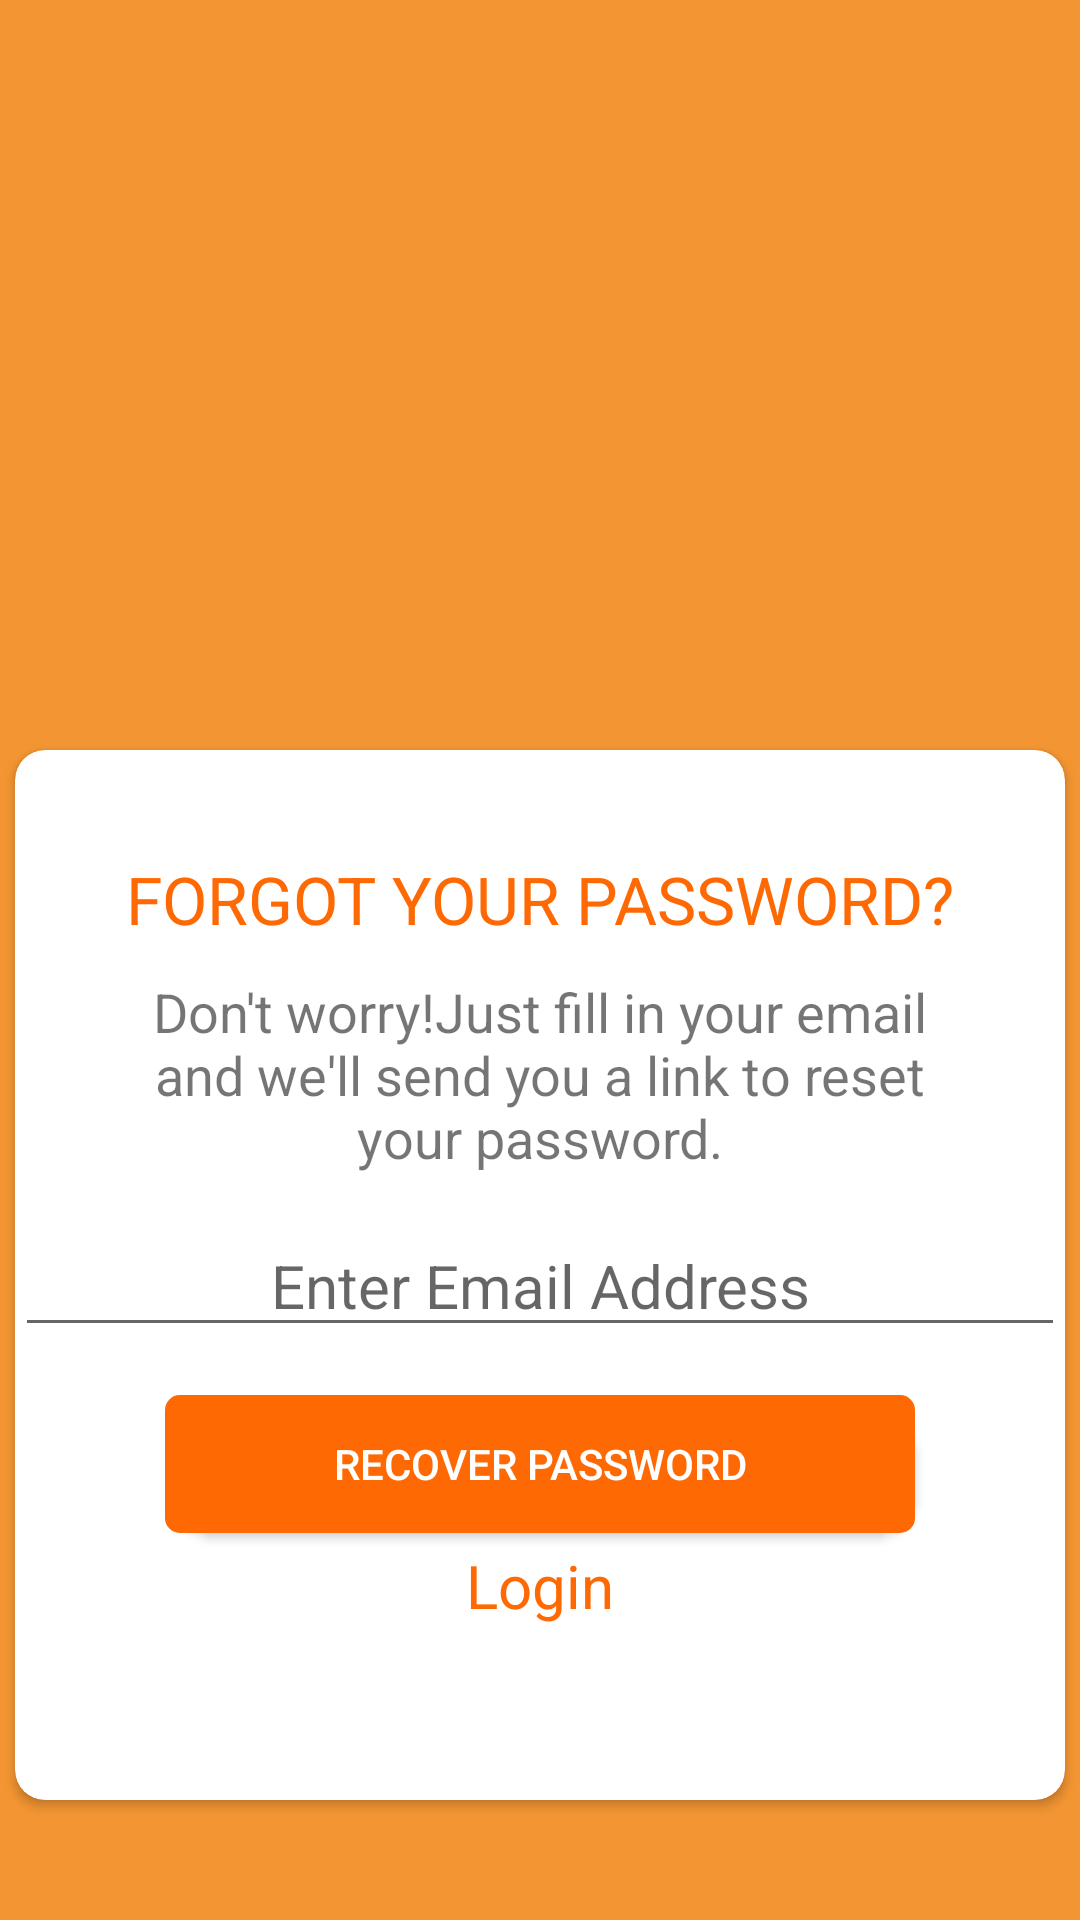

Produce the Android XML layout that renders to this screen, including the resource entries it uses.
<!-- AndroidManifest.xml: application theme HiddenTitleTheme -->
<!-- res/layout/fragment_emailverifyfragment.xml -->
<?xml version="1.0" encoding="utf-8"?>
<RelativeLayout xmlns:android="http://schemas.android.com/apk/res/android"
    xmlns:tools="http://schemas.android.com/tools"
    android:layout_width="match_parent"
    android:layout_height="match_parent"
    xmlns:app="http://schemas.android.com/apk/res-auto"
    android:background="#F39532"
    tools:context=".emailverifyfragment">

    <ImageView
        android:layout_width="wrap_content"
        android:layout_height="wrap_content"
        android:layout_centerHorizontal="true"
        android:layout_marginTop="71dp"
        android:src="@drawable/logo" />
    <androidx.cardview.widget.CardView
        android:layout_width="350dp"
        android:layout_height="350dp"
        android:layout_marginTop="250dp"
        android:layout_centerHorizontal="true"
        app:cardCornerRadius="10dp"
        app:cardElevation="2dp">

        <TextView
            android:layout_width="wrap_content"
            android:layout_height="wrap_content"
            android:layout_gravity="center_horizontal"
            android:text="FORGOT YOUR PASSWORD?"
            android:layout_marginTop="35dp"
            android:textSize="22sp"
            android:textColor="@color/orenge_button"/>

        <TextView
            android:layout_width="280dp"
            android:layout_height="wrap_content"
            android:layout_gravity="center_horizontal"
            android:layout_marginTop="75dp"
            android:maxLines="3"
            android:text="Don't worry!Just fill in your email and we'll send you a link to reset your password."
            android:textAlignment="center"
            android:textSize="18sp" />
        <EditText
            android:id="@+id/edit_restPassEmail"
            android:layout_width="match_parent"
            android:layout_height="wrap_content"
            android:hint="Enter Email Address"
            android:inputType="textEmailAddress"
            android:textAlignment="center"
            android:layout_marginTop="155dp"
            android:textSize="20sp" />
        <Button
            android:id="@+id/btn_frgtPass"
            android:layout_width="250dp"
            android:layout_height="46dp"
            android:text="RECOVER PASSWORD"
            android:background="@drawable/btn_style"
            android:layout_gravity="center_horizontal"
            android:layout_marginTop="215dp"
            android:textColor="@color/White"/>
        <TextView
            android:id="@+id/txt_frgtLogin"
            android:layout_width="wrap_content"
            android:layout_height="wrap_content"
            android:text="Login"
            android:layout_gravity="center_horizontal"
            android:layout_marginTop="265dp"
            android:textColor="@color/orenge_button"
            android:textSize="20sp" />

    </androidx.cardview.widget.CardView>

</RelativeLayout>
<!-- resources referenced by this layout -->
<resources>
  <color name="White">#FFFFFF</color>
  <color name="orenge_button">#FE6903</color>
  <!-- drawable btn_style (drawable) -->
  <?xml version="1.0" encoding="utf-8"?>
  <layer-list xmlns:android="http://schemas.android.com/apk/res/android">
      <item android:left="3dp" android:top="5dp">
          <shape>
              <solid android:color="@android:color/darker_gray" />
              <corners android:radius="15dp" />
          </shape>
      </item>
  <item>
      <shape>
          <corners android:radius="5dp"/>
          <solid android:color="@color/orenge_button"/>
      </shape>
  </item>
  
  
  </layer-list>
  <style name="HiddenTitleTheme" parent="AppTheme">
          <item name="windowNoTitle">true</item>
          <item name="android:windowFullscreen">true</item>
          <item name="windowActionBar">false</item>
      </style>
  <style name="AppTheme" parent="Theme.AppCompat.Light.NoActionBar">
          
          <item name="colorPrimary">@color/colorPrimary</item>
          <item name="colorPrimaryDark">@color/colorPrimaryDark</item>
          <item name="colorAccent">@color/colorAccent</item>
      </style>
  <color name="colorPrimary">#6A5ACD</color>
  <color name="colorPrimaryDark">#3700B3</color>
  <color name="colorAccent">#03DAC5</color>
</resources>
